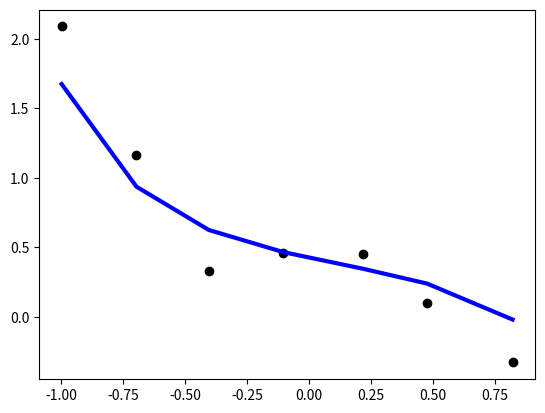

The script that saved this image:
import numpy as np
#for inverse matrix
from numpy.linalg import pinv
import matplotlib.pyplot as plt

x = np.array([-0.99768,
 -0.69574,
 -0.40373,
 -0.10236,
 0.22024,
 0.47742,
 0.82229])
m = len(x)
#generate y values x^2-10x+25
y = np.array([2.0885,
 1.1646,
 0.3287,
 0.46013,
 0.44808,
 0.10013,
 -0.32952])


#form matrix X and Y
X = np.array([np.ones(len(x)), x, np.power(x, 2), np.power(x, 3), np.power(x, 4), np.power(x, 5)]).T
Y = (y[:, np.newaxis])
one = np.identity(X.shape[1])
one[0,0] = 0

lamda = 2
#apply normal equation
theta = pinv(X.T.dot(X) + lamda*one).dot(X.T).dot(Y)

print(theta)

y_pred = theta.T.dot(X.T)

plt.scatter(x, y,  color='black')
plt.plot(x, y_pred[0,:], color='blue', linewidth=3)

plt.show()
